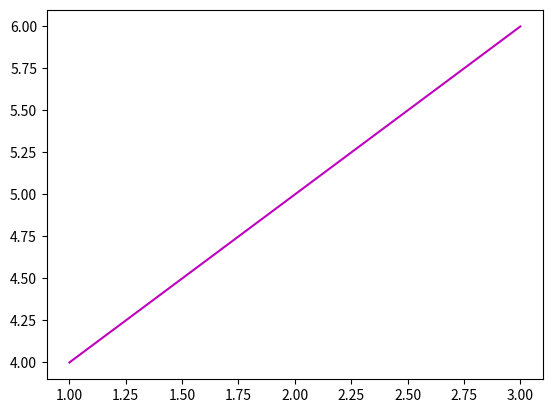

This figure's Python source:
import matplotlib.pyplot as plt

plt.plot([1, 2, 3], [4, 5, 6], color="m")
plt.show()